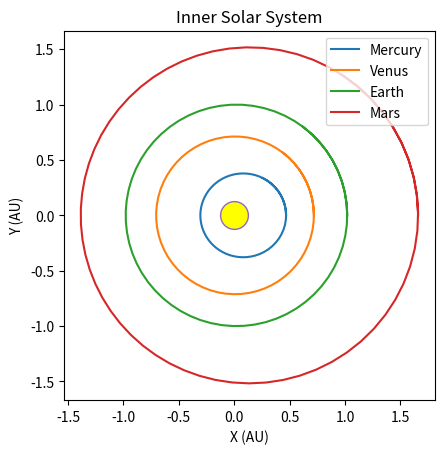

The matplotlib source for this figure: (Note: this script raises an exception after producing the figure.)
import matplotlib.pyplot as plt
import numpy as np
import math

# alpha, eccentricity, name
inner_planets = {
    0: np.array([0.387, 0.21, "Mercury"]),
    1: np.array([0.712, 0.01, "Venus"]),
    2: np.array([1, 0.02, "Earth"]),
    3: np.array([1.523, 0.09, "Mars"])
}

fig = plt.figure()
ax = fig.add_subplot()
ax.set_aspect('equal', adjustable='box')

for i in range(len(inner_planets)):
    x_coords = []
    y_coords = []
    for theta in np.arange(0, (2*math.pi)+1, 0.1):
        alpha = float(inner_planets[i][0])
        eccen = float(inner_planets[i][1])
        radius = (alpha*(1-(eccen*eccen)))/(1-eccen*math.cos(theta))
        x = radius * math.cos(theta)
        y = radius * math.sin(theta)
        x_coords.append(x)
        y_coords.append(y)
    plt.plot(x_coords, y_coords, label=inner_planets[i][2])

plt.plot(0, 0, marker="o", markersize=20, markerfacecolor="yellow")
plt.title("Inner Solar System")
plt.xlabel("X (AU)")
plt.ylabel("Y (AU)")
plt.legend(loc="upper right")

plt.display(fig, target="graph-area", append=False)
